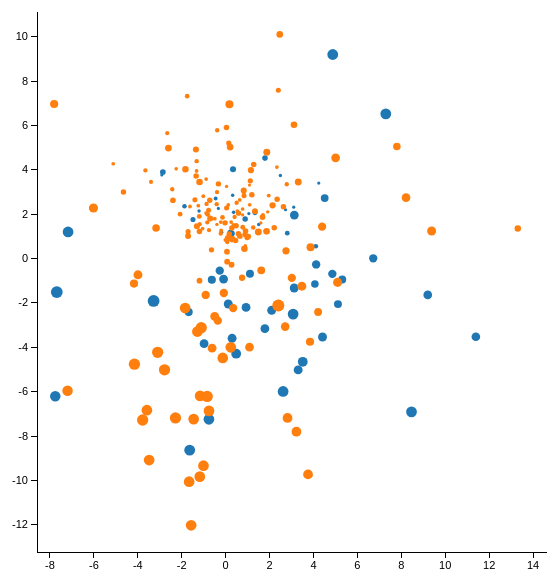
D3 v3 page, settled after 360 driven frames (6 s of simulated time); the page loaded 1 data file(s).



			//Width and height
			var w = 600;
			var h = 600;
			var padding = 30;

			// add the tooltip area to the webpage
			var tooltip = d3.select("body").append("div")
    			.attr("class", "tooltip")
    			.style("opacity", 0);

			var dataset;
			d3.tsv("therapeut.tsv", function(data) {
			dataset = data;

			//Create scale functions
			var xScale = d3.scale.linear()
								 .domain([d3.min(dataset, function(d) { return +d["LeNC44.ppmi.x"]; }) * 1.1, d3.max(dataset, function(d) { return +d["LeNC44.ppmi.x"]; }) * 1.1])
								 //								 .domain(d3.extent(dataset, function(d) { return +d["LeNC44.ppmi.x"]; }))
								 .range([padding, w - padding * 2]);

			var yScale = d3.scale.linear()
								 .domain([d3.min(dataset, function(d) { return +d["LeNC44.ppmi.y"]; }) * 1.1, d3.max(dataset, function(d) { return +d["LeNC44.ppmi.y"]; }) * 1.1])
								 .range([h - padding, padding]);

			//Define X axis
			var xAxis = d3.svg.axis()
							  .scale(xScale)
							  .orient("bottom")
							  .ticks(10)
							  .outerTickSize(0);

			//Define Y axis
			var yAxis = d3.svg.axis()
							  .scale(yScale)
							  .orient("left")
							  .ticks(10)
							  .outerTickSize(0);

			//Zoom
			var zoom = d3.behavior.zoom()
						.scaleExtent([1, 10])
						.on("zoom", zoomed);

			//Create SVG element
			var svg = d3.select("body")
						.append("svg")
						.attr("width", w)
						.attr("height", h)
						.append("g")
						.call(zoom);

			var rect = svg.append("rect")
						.attr("width", w)
						.attr("height", h)
						.style("fill", "none")
						.style("pointer-events", "all");

			var container = svg.append("g");

			//Create color scale
			var getColors = d3.scale.category10();

			//Create dot size scale
			var getClustSize = d3.scale.sqrt();

			dot = container.append("g")
			   .attr("class", "dot")
			   .selectAll("circle")
			   .data(dataset)
			   .enter()
			   .append("circle")
			   .attr("cx", function(d) {
			   		return xScale(+d["LeNC44.ppmi.x"]);
			   })
			   .attr("cy", function(d) {
			   		return yScale(+d["LeNC44.ppmi.y"]);
			   })
			   .attr("r", function(d) {return getClustSize(+d["LeNC44.ppmi.maxW"]*5);})
//				 .attr("r", 3)
			   .style("fill", function(d) { return getColors(d.label); })
      	 .on("mouseover", function(d) {
          		tooltip.transition()
								.duration(200)
								.style("opacity", .9);
          			tooltip.html("<b>"+d.token+"</b><br>"+d.text)
								.style("left", (d3.event.pageX + 20) + "px")
								.style("top", (d3.event.pageY - 28) + "px");
			svg.selectAll("circle").style("opacity", .2);
			d3.select(this).attr("r", function(d) {return getClustSize(+d["LeNC44.ppmi.maxW"]*5);}).style("fill", "red").style("opacity", 1);
      		})
      		.on("mouseout", function(d) {
          		tooltip.transition()
			.duration(500)
			.style("opacity", 0);
			svg.selectAll("circle").attr("r", function(d) {return getClustSize(+d["LeNC44.ppmi.maxW"]*5);}).style("fill", function(d) { return getColors(d.label); }).style("opacity", 1);
      		});

			//Create X axis
			container.append("g")
				.attr("class", "x axis")
				.attr("transform", "translate(0," + (h - padding) + ")")
				.call(xAxis);

			//Create Y axis
			container.append("g")
				.attr("class", "y axis")
				.attr("transform", "translate(" + padding + ",0)")
				.call(yAxis);

				//On click, update with new data
				d3.selectAll("select").on("change", function() {
					updateData();
				});

				function updateData() {
						var selection = d3.select("#parameters").property("value");

						//Update scale domains
						xScale.domain([d3.min(dataset, function(d) { return +d[selection+".x"]; }) * 1.1, d3.max(dataset, function(d) { return +d[selection+".x"]; }) * 1.1]);
						yScale.domain([d3.min(dataset, function(d) { return +d[selection+".y"]; }) * 1.1, d3.max(dataset, function(d) { return +d[selection+".y"]; }) * 1.1]);

						svg.select("g.x.axis")
							.call(xAxis);

						svg.select("g.y.axis")
							.call(yAxis);

						svg.select("#tooltip").classed("hidden", true);

						//Update all circles
						svg.selectAll("circle")
						   .data(dataset)
						   .transition()
	   					 .duration(1000)
						   .attr("cx", function(d) {
				   			return xScale(d[selection+".x"]);
				   		})
				   		.attr("cy", function(d) {
				   			return yScale(d[selection+".y"]);
				   		});
//							.attr("r", 3)
//				   		.attr("r", function(d) {return getClustSize(+d[selection+".maxW"]*5);})
//				   		.attr("fill", function(d) {return getColors(d.label);})

							svg.selectAll("circle").attr("r", function(d) {return getClustSize(+d["LeNC44.ppmi.maxW"]*5);}).style("fill", function(d) { return getColors(d.label); }).style("opacity", 1);
				}

			function zoomed() {
				container.attr("transform", "translate(" + d3.event.translate + ")scale(" + d3.event.scale + ")");
			}
			});
		

### data: therapeut.tsv
token	label	LeNC44.L1LLRx5.x	LeNC44.L1LLRx5.y	LeNC77.L1LLR.x	LeNC77.L1LLR.y	LeNC44.L1LLR.x	LeNC44.L1LLR.y	LeNC77.L1LLRx5.x	LeNC77.L1LLRx5.y	LeNC44.ppmi.x	LeNC44.ppmi.y	LeNC77.ppmi.x	LeNC77.ppmi.y	text	LeNC44.L1LLRx5.maxW	LeNC77.L1LLR.maxW	LeNC44.L1LLR.maxW	LeNC77.L1LLRx5.maxW	LeNC44.ppmi.maxW	LeNC77.ppmi.maxW
therapeut/noun/LN_20020508_01/157258	a	3.92	0.4785	1.455	-1.28	3.52	1.167	1.819	-0.3729	0.3367	4.029	2.152	2.953	Daarnaast is er ook een <font color="red…	5.18	3.48	3.6	5.06	1.84	1.69
therapeut/noun/nrc20030426/5463	a	-1.593	2.544	0.8636	2.612	-1.077	0.4279	-2.986	2.102	-0.3301	2.26	0.8352	2.493	Wij homeopathische <font color="red">the…	4.71	3.02	3.13	4.58	0.51	0.45
therapeut/noun/DM_20050802_01/22757	a	2.575	5.67	1.048	3.455	-2.039	-4.568	-1.736	4.185	-7.175	1.2	5.151	1.611	" Ik wil helpen , maar de manueel <font …	4.98	3.28	3.4	4.86	5.82	5.26
therapeut/noun/NB_20050920_01/127053	a	0.6378	-1.086	-0.4403	-0.714	0.5585	1.539	2.947	0.09384	-1.682	-2.413	0.15	-2.4	Bovendien is er nu ook geld voor een aff…	5.18	3.48	3.6	5.06	3.28	2.87
therapeut/noun/NB_20050723_01/69209	a	0.3203	-2.346	-0.8496	-0.7448	-0.6807	2.055	3.989	0.5699	0.9299	-2.2	2.156	-2.499	Jomanda , twee <font color="red">therape…	5.68	3.88	4.08	5.47	3.89	6.25
therapeut/noun/trouw19990809/20268	a	-4.908	-0.6582	-2.087	2.502	-1.799	4.269	2.68	-5.666	4.859	-0.689	-3.967	0.4924	Nederland telt duizenden religieuze <fon…	4.71	3.15	3.13	4.72	3.52	3.19
therapeut/noun/NB_20000322_01/186079	a	-0.4868	-2.036	-1.133	-0.006835	-0.5362	2.327	3.693	-1.047	3.072	-2.502	-1.668	-1.101	Een vaste ploeg van opvoeders en <font c…	5.26	3.82	3.67	5.41	5.79	5.45
therapeut/noun/LN_20020327_01/194155	a	-0.7102	1.809	0.1888	1.374	-1.081	-1.101	0.1352	1.694	-0.6278	-0.9542	0.4096	-0.4528	" De tijd is voorbij dat elke dokter of …	5.21	3.55	3.62	5.14	3.28	2.87
therapeut/noun/NB_20020826_01/14176	a	6.528	-2.797	1.725	-2.702	5.852	3.129	4.961	-2.186	2.493	3.745	2.182	1.489	<font color="red">Therapeut</font> Luc D…	5.18	3.48	3.6	5.06	0.56	0.42
therapeut/noun/DS_20000411_01/18819	a	-2.439	-3.966	-2.233	-0.4521	-2.652	5.431	5.53	1.403	6.721	0.01297	3.379	-1.425	Die beroepsvereniging verenigt <font col…	4.82	3.0	3.24	4.57	3.41	3.9
therapeut/noun/NB_20020525_01/165009	a	-4.315	-0.4713	-1.225	1.848	-1.938	3.837	0.08	-4.123	4.122	-0.2632	-3.107	0.457	Ik ben drie maanden op wereldreis gewees…	5.44	3.39	3.85	4.97	3.52	3.19
therapeut/noun/NB_20020126_01/136695	a	-2.035	-2.132	-2.141	-0.7983	-0.4241	4.614	2.435	-4.471	2.73	2.2	-1.617	1.865	Zondag houdt de karavaan paragnosten en …	4.71	3.02	3.13	4.58	0.51	0.38
therapeut/noun/vk19970325/17835	a	-1.679	0.006973	-0.09797	1.537	-0.797	2.457	-1.255	-3.082	1.058	2.027	-0.7042	1.656	Om dat euvel te verhelpen zocht hij in d…	4.71	3.02	3.13	4.58	0.51	0.58
therapeut/noun/NB_20011004_01/65940	a	4.805	0.2421	0.7531	-2.952	3.913	0.2074	1.704	4.176	-0.7611	-7.242	-2.505	-5.493	Om te vermijden dat Pieter-Jan zwaar mot…	5.18	4.5	3.6	6.1	5.73	6.56
therapeut/noun/DS_20010609_01/76949	a	-0.7582	2.235	1.417	1.655	-0.4813	-1.1	-2.347	1.097	0.2834	1.131	0.1216	1.303	Ik spreek als <font color="red">therapeu…	5.44	3.55	3.85	5.14	1.75	1.6
therapeut/noun/NB_20010609_01/254473	a	-0.8507	2.144	1.399	1.636	-0.3913	-0.9023	-2.347	0.8963	0.211	1.165	0.1422	1.305	Ik spreek als <font color="red">therapeu…	5.44	3.55	3.85	5.14	1.75	1.6
therapeut/noun/DS_20011003_01/4438	a	3.036	3.409	2.41	0.6962	2.828	-1.495	-2.026	2.415	-1.21	2.142	1.348	1.74	Ook <font color="red">therapeuten</font>…	5.18	3.48	3.6	5.06	0.58	0.97
therapeut/noun/NB_20000809_01/92994	a	4.383	0.05284	0.7399	-2.415	4.04	0.05867	2.744	3.39	3.302	-5.016	4.248	-3.201	De behandeling bij een <font color="red"…	5.36	4.39	3.77	5.99	4.0	4.06
therapeut/noun/trouw20031025/22488	a	0.9489	-1.051	-0.005069	-0.4101	1.13	1.892	2.078	0.1648	2.617	-5.988	6.635	-1.043	Met de aanstelling van een manueel <font…	5.18	3.48	3.6	5.06	5.82	5.26
therapeut/noun/DS_20020831_01/1613	a	-2.662	0.9098	-0.9616	1.994	-2.421	1.22	-0.6061	-2.611	3.122	-1.325	-2.678	-0.1279	Anita : " We zijn eventjes bang geweest …	5.34	3.74	3.75	5.33	3.95	3.53
therapeut/noun/DS_20020902_01/60212	a	0.3283	4.933	2.253	1.558	2.057	-3.374	-2.622	0.4353	-2.858	3.901	-0.1052	2.583	Snel en soepel kunnen schrijven heeft ve…	3.52	2.56	2.03	4.11	1.63	1.47
therapeut/noun/trouw20030813/31641	a	-5.341	-21.21	-6.707	-7.146	-10.22	11.62	3.5	20.24	11.39	-3.522	8.634	-3.519	Open dag Friese alternatieve <font color…	4.72	2.94	3.15	4.51	3.77	3.21
therapeut/noun/NB_20010519_01/281730	a	1.673	1.593	0.9757	0.5103	0.5955	-0.138	-0.103	1.738	-3.279	-1.909	-0.3381	-2.142	3. Je bent geen dokter of <font color="r…	5.21	3.55	3.62	5.14	6.98	6.42
therapeut/noun/parool19990208/32897	a	1.976	-1.12	0.4467	-0.04916	1.902	1.849	1.196	1.264	3.128	1.961	1.325	0.2489	Een creatief <font color="red">therapeut…	5.44	3.48	3.85	5.06	3.82	3.26
therapeut/noun/trouw20020905/39711	a	1.599	-4.92	-2.212	-0.8395	-0.2481	5.342	2.518	-4.44	3.101	2.317	-2.215	2.928	Naast filosoof en posturale ( houding ) …	4.71	3.02	3.13	4.58	0.51	0.38
therapeut/noun/DS_20041015_01/48121	a	2.379	0.5759	1.205	-0.2471	2.263	1.437	0.7131	1.03	1.336	2.071	1.401	0.9726	Manueel <font color="red">therapeuten</f…	5.18	3.48	3.6	5.06	1.27	1.63
therapeut/noun/parool19990211/51285	a	-0.2077	1.753	0.9989	1.513	-0.3848	-0.4989	-0.9738	2.017	-0.2681	-0.5443	0.7979	-0.3208	- Wat voor werk doet u als <font color="…	5.44	4.1	3.85	5.7	3.46	3.44
therapeut/noun/DS_20050917_01/17874	a	-2.704	1.328	-0.6524	1.28	-1.52	1.905	1.426	-1.151	4.511	2.726	2.63	1.864	Dat ze op 22 jaar of al veel eerder wrak…	4.71	3.02	3.13	4.58	3.05	2.49
therapeut/noun/NB_20000907_01/254766	a	3.186	-1.394	-0.1618	-2.044	3.135	-0.2901	3.863	2.383	4.411	-3.533	3.249	-2.591	Het was de bedoeling dat deze atleten ee…	5.36	4.39	3.77	5.99	4.0	4.06
therapeut/noun/trouw20010908/32990	a	2.184	-2.827	-0.1994	-2.048	2.654	3.575	2.387	3.178	2.096	-2.331	2.452	-1.157	En sommige ( dubieuze ) alternatieve <fo…	5.36	4.39	3.77	5.99	4.0	4.06
… [head cut at 6 KiB]